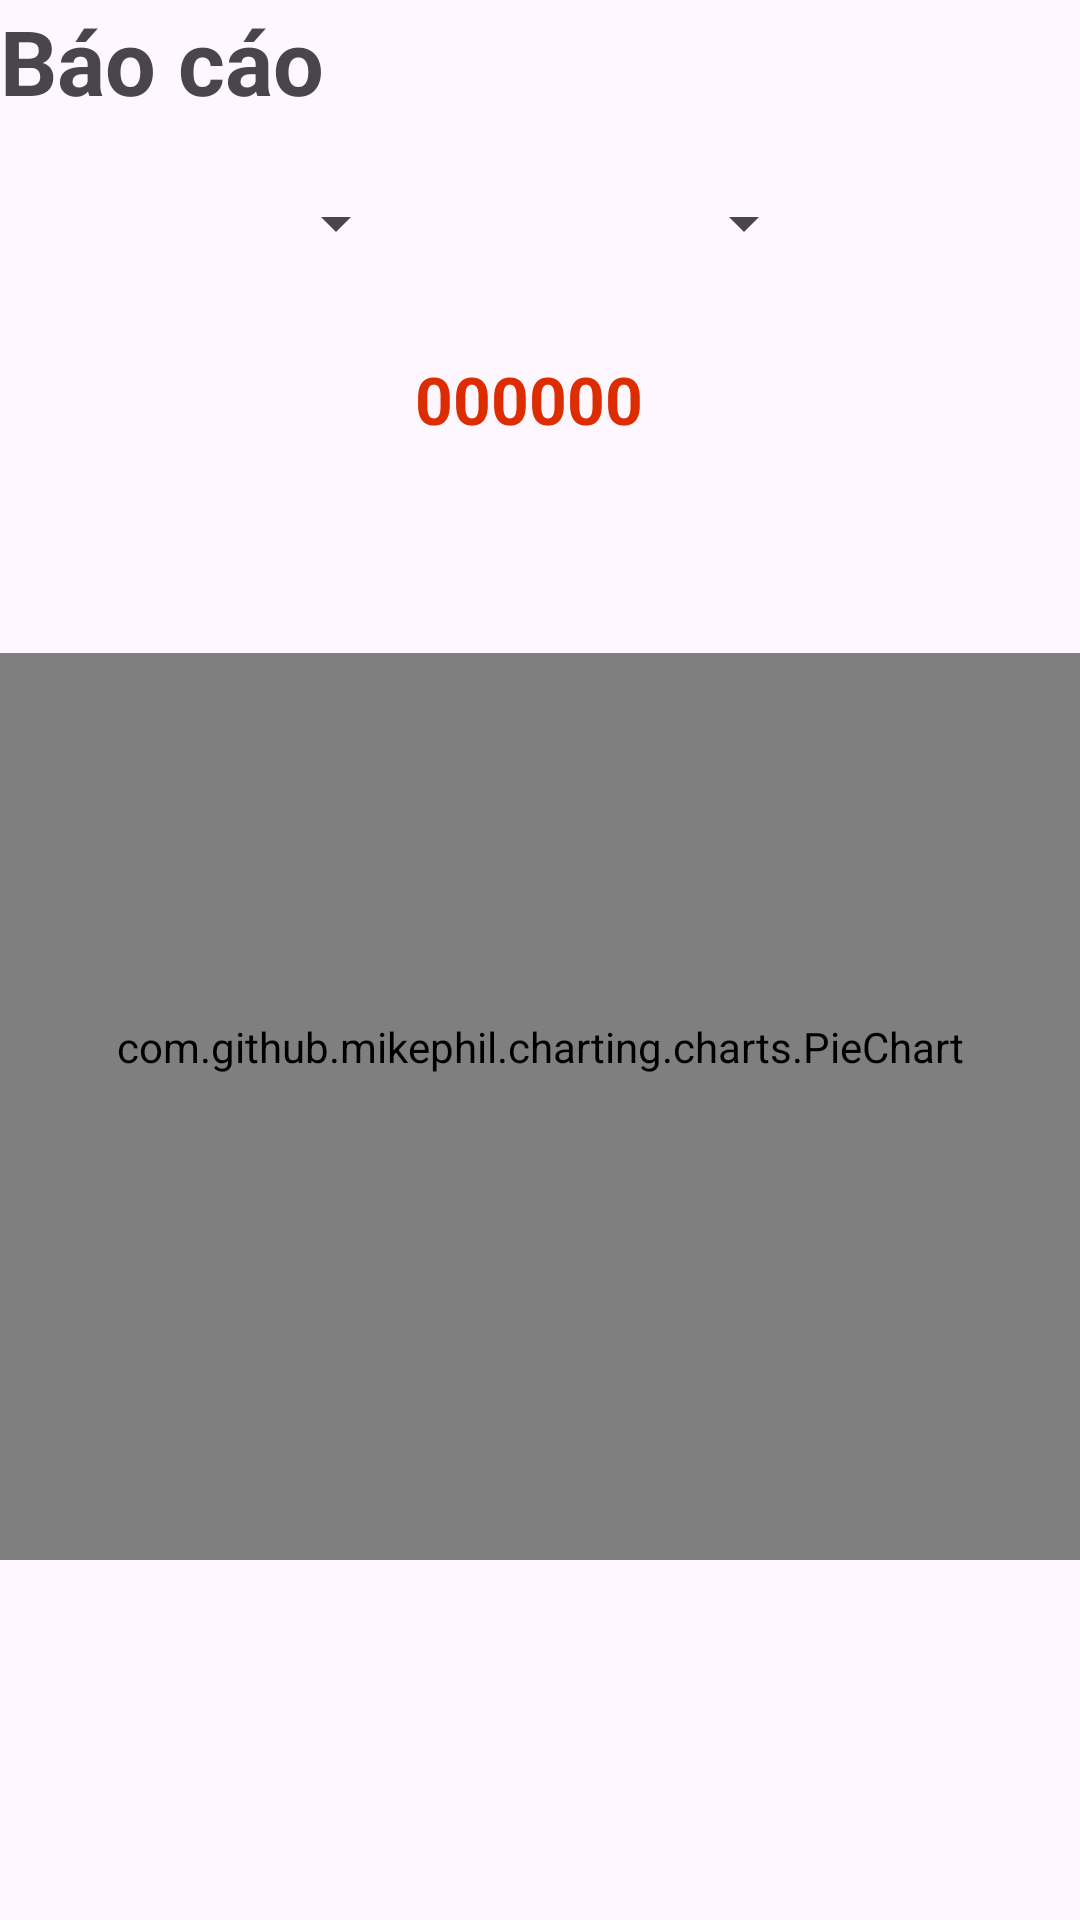

Produce the Android XML layout that renders to this screen, including the resource entries it uses.
<!-- AndroidManifest.xml: application theme Theme.SmartWallet -->
<!-- res/layout/fragment_report.xml -->
<?xml version="1.0" encoding="utf-8"?>
<androidx.constraintlayout.widget.ConstraintLayout xmlns:android="http://schemas.android.com/apk/res/android"
    xmlns:app="http://schemas.android.com/apk/res-auto"
    android:id="@+id/layoutReport"
    xmlns:tools="http://schemas.android.com/tools"
    android:layout_width="match_parent"
    android:layout_height="match_parent"
    android:layout_margin="6dp"
    tools:context=".view.fragment.overview.ReportFragment">


    <TextView
        android:id="@+id/textViewReportTitle"
        android:layout_width="wrap_content"
        android:layout_height="wrap_content"
        android:text="@string/report"
        android:textSize="30sp"
        android:textStyle="bold"
        app:layout_constraintStart_toStartOf="parent"
        app:layout_constraintTop_toTopOf="parent" />

    <Spinner
        android:id="@+id/spinnerMonth"
        android:layout_width="wrap_content"
        android:layout_height="wrap_content"
        android:layout_marginTop="10dp"
        android:minHeight="48dp"
        app:layout_constraintBottom_toTopOf="@+id/nestedScrollView"
        app:layout_constraintEnd_toStartOf="@+id/spinnerType"
        app:layout_constraintStart_toStartOf="parent"
        app:layout_constraintTop_toBottomOf="@+id/textViewReportTitle"
        app:layout_constraintVertical_bias="0.0" />

    <Spinner
        android:id="@+id/spinnerType"
        android:layout_width="wrap_content"
        android:layout_height="wrap_content"
        android:layout_marginTop="10dp"
        android:minHeight="48dp"
        app:layout_constraintBottom_toTopOf="@+id/nestedScrollView"
        app:layout_constraintEnd_toEndOf="parent"
        app:layout_constraintHorizontal_bias="0.0"
        app:layout_constraintStart_toEndOf="@+id/spinnerMonth"
        app:layout_constraintTop_toBottomOf="@+id/textViewReportTitle"
        app:layout_constraintVertical_bias="0.0" />

    <androidx.core.widget.NestedScrollView
        android:id="@+id/nestedScrollView"
        android:layout_width="0dp"
        android:layout_height="0dp"
        android:layout_marginTop="10dp"
        android:contentDescription="@string/blank"
        android:fillViewport="true"
        app:layout_constraintBottom_toBottomOf="parent"
        app:layout_constraintEnd_toEndOf="parent"
        app:layout_constraintHorizontal_bias="0.5"
        app:layout_constraintStart_toStartOf="parent"
        app:layout_constraintTop_toBottomOf="@+id/spinnerMonth">

        <androidx.constraintlayout.widget.ConstraintLayout
            android:layout_width="match_parent"
            android:layout_height="match_parent">

            <androidx.constraintlayout.widget.ConstraintLayout
                android:id="@+id/layoutChart"
                android:layout_width="match_parent"
                android:layout_height="0dp"
                app:layout_constraintBottom_toBottomOf="parent"
                app:layout_constraintEnd_toEndOf="parent"
                app:layout_constraintStart_toStartOf="parent"
                app:layout_constraintTop_toTopOf="parent">

                <TextView
                    android:id="@+id/textViewAmount"
                    android:layout_width="wrap_content"
                    android:layout_height="wrap_content"
                    android:layout_marginTop="10dp"
                    android:layout_marginBottom="10dp"
                    android:text="@string/_000000"
                    android:textColor="#DD2C00"
                    android:textSize="22sp"
                    android:textStyle="bold"
                    app:layout_constraintBottom_toTopOf="@+id/pieChart"
                    app:layout_constraintEnd_toEndOf="parent"
                    app:layout_constraintHorizontal_bias="0.487"
                    app:layout_constraintStart_toStartOf="parent"
                    app:layout_constraintTop_toTopOf="parent" />

                <com.github.mikephil.charting.charts.PieChart
                    android:id="@+id/pieChart"
                    android:layout_width="0dp"
                    android:layout_height="0dp"
                    android:layout_marginTop="60dp"
                    android:layout_marginBottom="120dp"
                    android:paddingStart="20dp"
                    android:paddingEnd="20dp"
                    android:paddingBottom="40dp"
                    app:layout_constraintBottom_toBottomOf="parent"
                    app:layout_constraintEnd_toEndOf="parent"
                    app:layout_constraintStart_toStartOf="parent"
                    app:layout_constraintTop_toBottomOf="@+id/textViewAmount" />
            </androidx.constraintlayout.widget.ConstraintLayout>

            <View
                android:id="@+id/lineView1"
                android:layout_width="match_parent"
                android:layout_height="1dp"
                android:layout_marginTop="20dp"
                android:background="@color/gray"
                app:layout_constraintEnd_toEndOf="parent"
                app:layout_constraintStart_toStartOf="parent"
                app:layout_constraintTop_toBottomOf="@id/layoutChart" />

        </androidx.constraintlayout.widget.ConstraintLayout>


    </androidx.core.widget.NestedScrollView>
</androidx.constraintlayout.widget.ConstraintLayout>
<!-- resources referenced by this layout -->
<resources>
  <color name="gray">#AEAEAE</color>
  <string name="_000000">000000</string>
  <string name="blank">Blank</string>
  <string name="report">Báo cáo</string>
  <style name="Theme.SmartWallet" parent="Base.Theme.SmartWallet" />
  <style name="Base.Theme.SmartWallet" parent="Theme.Material3.DayNight.NoActionBar">
          
          
      </style>
</resources>
